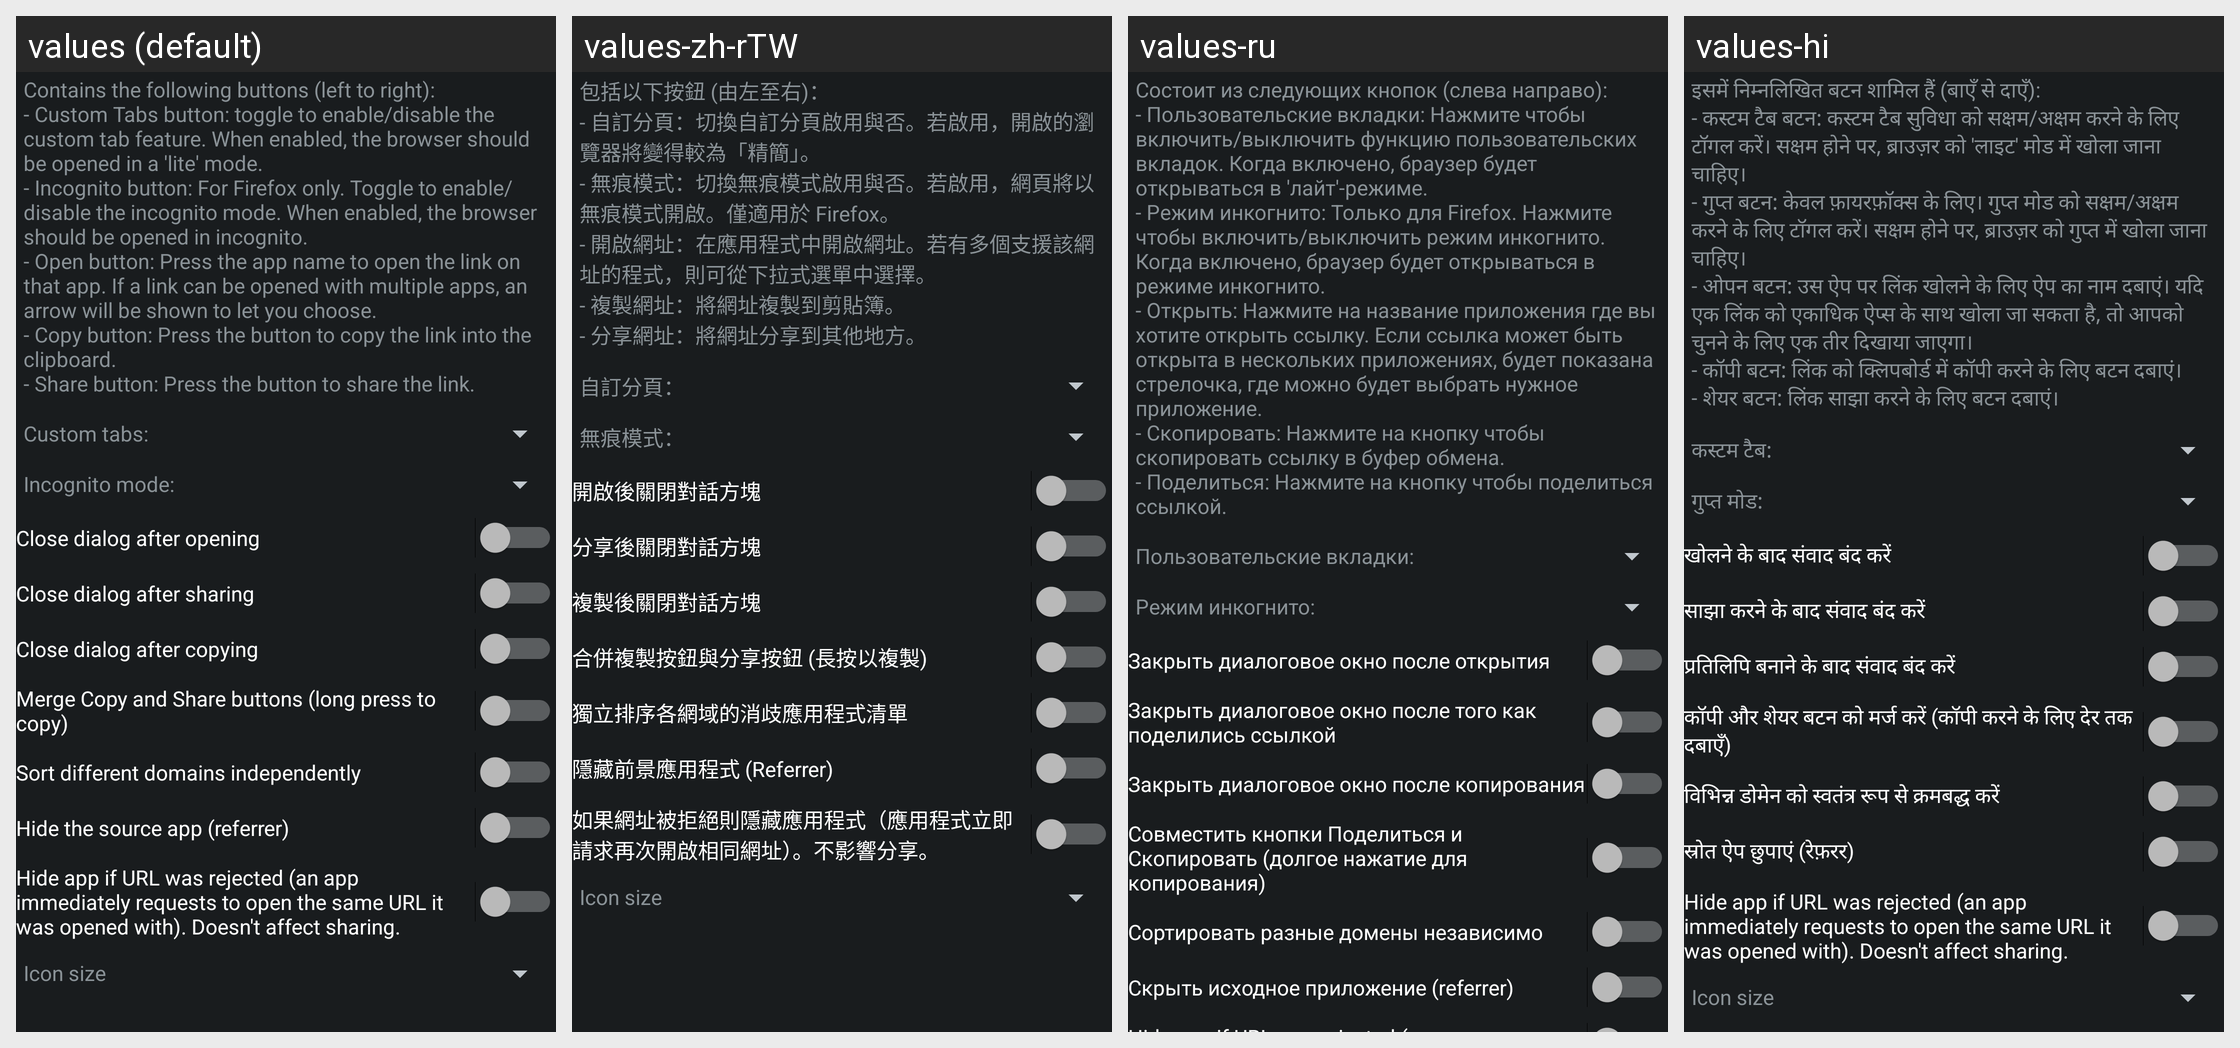

Translations of the strings shown on this Android screen, per locale in the grid:
Android screen res/layout/config_open.xml rendered under 4 locales, left to right: values (default), values-zh-rTW, values-ru, values-hi. Device: Nexus 5 (rendered at 1080×1920; each locale shown at half size, 540×960, under a caption strip naming it); theme ActivityThemeDark.
Other locales in the repository, not shown: values-ar, values-cs, values-de, values-el, values-es, values-fr-rFR, values-in, values-it, values-iw, values-ja, values-ko, values-nb-rNO, values-nl, values-or, values-pt-rBR, values-pt-rPT, values-ro, values-sr, values-tr, values-uk, values-ur, values-vi, values-zh-rCN.
Strings drawn on this screen, with the default value and each locale's value (text and hints the layout hard-codes, and strings that could not be matched under every locale, appear in the picture but are not listed):

mOpen_desc
  values: Contains the following buttons (left to right):
      - Custom Tabs button: toggle to enable/disable the custom tab feature. When enabled, the browser should be opened in a 'lite' mode.
      - Incognito button: For Firefox only. Toggle to enable/disable the incognito mode. When enabled, the browser should be opened in incognito.
      - Open button: Press the app name to open the link on that app. If a link can …[clipped]
  values-zh-rTW: 包括以下按鈕 (由左至右)： 
      - 自訂分頁：切換自訂分頁啟用與否。若啟用，開啟的瀏覽器將變得較為「精簡」。 
      - 無痕模式：切換無痕模式啟用與否。若啟用，網頁將以無痕模式開啟。僅適用於 Firefox。 
      - 開啟網址：在應用程式中開啟網址。若有多個支援該網址的程式，則可從下拉式選單中選擇。 
      - 複製網址：將網址複製到剪貼簿。 
      - 分享網址：將網址分享到其他地方。
  values-ru: Состоит из следующих кнопок (слева направо): 
      - Пользовательские вкладки: Нажмите чтобы включить/выключить функцию пользовательских вкладок. Когда включено, браузер будет открываться в 'лайт'-режиме. 
      - Режим инкогнито: Только для Firefox. Нажмите чтобы включить/выключить режим инкогнито. Когда включено, браузер будет открываться в режиме инкогнито. 
      - Открыть: Нажмите на название приложения где …[clipped]
  values-hi: इसमें निम्नलिखित बटन शामिल हैं (बाएँ से दाएँ): 
      - कस्टम टैब बटन: कस्टम टैब सुविधा को सक्षम/अक्षम करने के लिए टॉगल करें। सक्षम होने पर, ब्राउज़र को 'लाइट' मोड में खोला जाना चाहिए। 
      - गुप्त बटन: केवल फ़ायरफ़ॉक्स के लिए। गुप्त मोड को सक्षम/अक्षम करने के लिए टॉगल करें। सक्षम होने पर, ब्राउज़र को गुप्त में खोला जाना चाहिए। 
      - ओपन बटन: उस ऐप पर लिंक खोलने के लिए ऐप का नाम दबाएं। यदि एक लिंक को एकाधिक …[clipped]

mOpen_ctabs
  values: Custom tabs:
  values-zh-rTW: 自訂分頁：
  values-ru: Пользовательские вкладки:
  values-hi: कस्टम टैब:

mOpen_incognito
  values: Incognito mode:
  values-zh-rTW: 無痕模式：
  values-ru: Режим инкогнито:
  values-hi: गुप्त मोड:

mOpen_closeOpen
  values: Close dialog after opening
  values-zh-rTW: 開啟後關閉對話方塊
  values-ru: Закрыть диалоговое окно после открытия
  values-hi: खोलने के बाद संवाद बंद करें

mOpen_closeShare
  values: Close dialog after sharing
  values-zh-rTW: 分享後關閉對話方塊
  values-ru: Закрыть диалоговое окно после того как поделились ссылкой
  values-hi: साझा करने के बाद संवाद बंद करें

mOpen_closeCopy
  values: Close dialog after copying
  values-zh-rTW: 複製後關閉對話方塊
  values-ru: Закрыть диалоговое окно после копирования
  values-hi: प्रतिलिपि बनाने के बाद संवाद बंद करें

mOpen_mergeCopy
  values: Merge Copy and Share buttons (long press to copy)
  values-zh-rTW: 合併複製按鈕與分享按鈕 (長按以複製)
  values-ru: Совместить кнопки Поделиться и Скопировать (долгое нажатие для копирования)
  values-hi: कॉपी और शेयर बटन को मर्ज करें (कॉपी करने के लिए देर तक दबाएँ)

mOpen_perDomain
  values: Sort different domains independently
  values-zh-rTW: 獨立排序各網域的消歧應用程式清單
  values-ru: Сортировать разные домены независимо
  values-hi: विभिन्न डोमेन को स्वतंत्र रूप से क्रमबद्ध करें

mOpen_noReferrer
  values: Hide the source app (referrer)
  values-zh-rTW: 隱藏前景應用程式 (Referrer)
  values-ru: Скрыть исходное приложение (referrer)
  values-hi: स्रोत ऐप छुपाएं (रेफ़रर)
